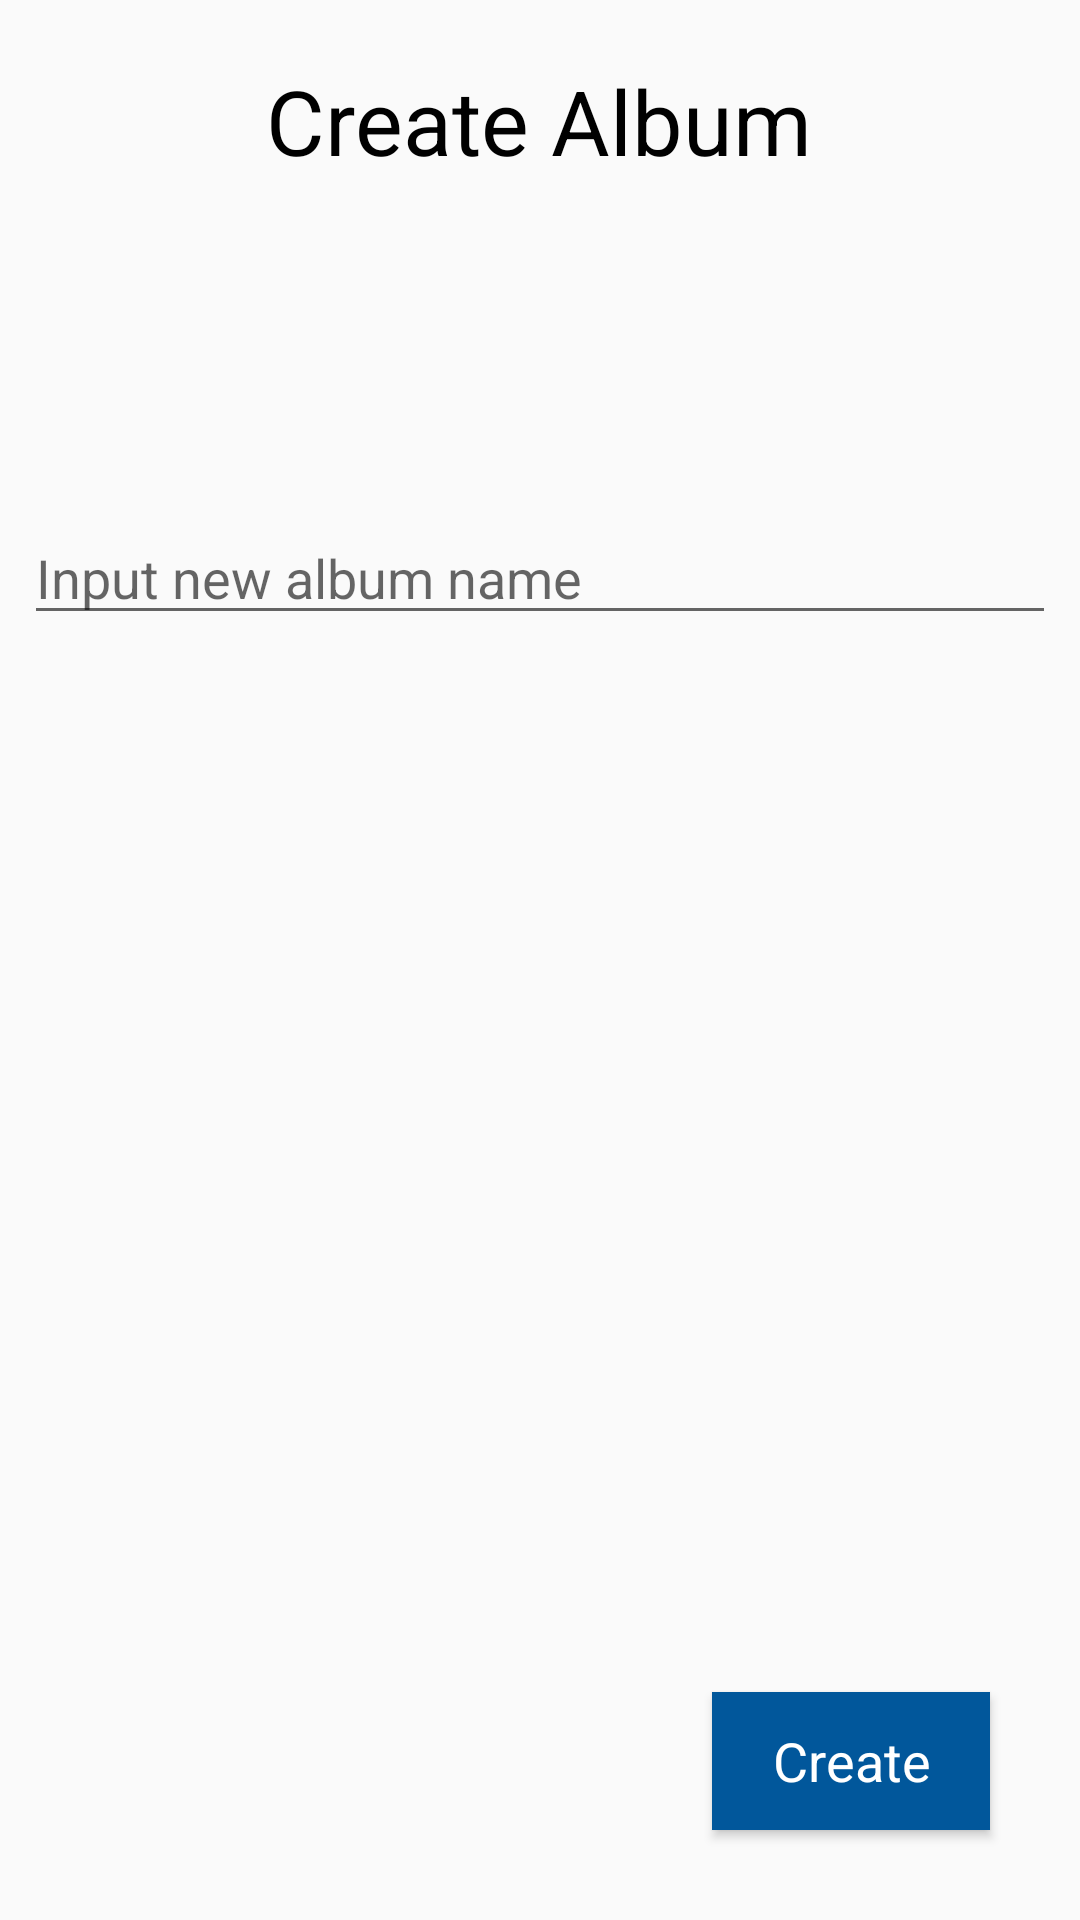

This screen was rendered from an Android layout file. Write that file and the resources it references.
<!-- AndroidManifest.xml: application theme AppTheme -->
<!-- res/layout/fragment_new_album.xml -->
<?xml version="1.0" encoding="utf-8"?>
<RelativeLayout xmlns:android="http://schemas.android.com/apk/res/android"
    android:layout_width="match_parent" android:layout_height="match_parent">

    <TextView
        android:id="@+id/addPhotosLabel"
        style="@style/MainLabel"
        android:layout_width="wrap_content"
        android:layout_height="wrap_content"
        android:layout_marginStart="8dp"
        android:layout_marginLeft="8dp"
        android:layout_marginTop="20dp"
        android:layout_marginEnd="8dp"
        android:layout_marginRight="8dp"
        android:text="@string/create_catalog"
        android:layout_centerHorizontal="true"
        />

    <EditText
        android:id="@+id/nameInputBox"
        style="@style/InputLabels"
        android:layout_width="match_parent"
        android:layout_height="wrap_content"
        android:layout_below="@+id/addPhotosLabel"
        android:layout_centerHorizontal="true"
        android:layout_marginTop="50dp"
        android:hint="@string/input_catalog_name"
        android:inputType="text" />

    <Button
        android:id="@+id/done"
        style="@style/ActiveButton"
        android:layout_width="wrap_content"
        android:layout_height="46dp"
        android:layout_centerHorizontal="true"
        android:layout_marginEnd="30dp"
        android:layout_marginRight="60dp"
        android:layout_marginBottom="30dp"
        android:text="@string/button_create"
        android:layout_alignParentBottom="true"
        android:layout_alignParentEnd="true"
        android:layout_alignParentRight="true"
        />

</RelativeLayout>
<!-- resources referenced by this layout -->
<resources>
  <string name="button_create">Create</string>
  <string name="create_catalog">Create Album</string>
  <string name="input_catalog_name">Input new album name</string>
  <style name="ActiveButton" parent="AppTheme">
          // State
          <item name="android:enabled">true</item>
          // Size
          <item name="android:layout_width">250sp</item>
          <item name="android:layout_height">wrap_content</item>
          // Padding
          <item name="android:paddingLeft">20dp</item>
          <item name="android:paddingRight">20dp</item>
          // Margins
          <item name="android:layout_marginStart">8dp</item>
          <item name="android:layout_marginLeft">8dp</item>
          <item name="android:layout_marginTop">20dp</item>
          <item name="android:layout_marginEnd">8dp</item>
          <item name="android:layout_marginRight">8dp</item>
          // Text
          <item name="android:textAllCaps">false</item>
          <item name="android:textSize">18sp</item>
          // Colour
          <item name="android:textColor">@color/white</item>
          <item name="android:background">@color/colorButtonActive</item>
      </style>
  <style name="InputLabels" parent="AppTheme">
          <item name="android:layout_width">365dp</item>
          <item name="android:layout_height">70dp</item>
          <item name="android:layout_marginTop">30dp</item>
          <item name="android:layout_marginLeft">8dp</item>
          <item name="android:layout_marginRight">8dp</item>
          <item name="android:textSize">18sp</item>
          <item name="android:textColor">@color/colorButtonActive</item>
      </style>
  <style name="MainLabel" parent="AppTheme">
          // Size
          <item name="android:layout_width">wrap_content</item>
          <item name="android:layout_height">wrap_content</item>
          // Margins
          <item name="android:layout_marginTop">60dp</item>
          <item name="android:layout_marginBottom">60dp</item>
          <item name="android:layout_marginLeft">10dp</item>
          <item name="android:layout_marginRight">10dp</item>
          // Text
          <item name="android:textAllCaps">false</item>
          <item name="android:textSize">30sp</item>
          <item name="android:textColor">@color/black</item>
          
      </style>
  <style name="AppTheme" parent="Theme.AppCompat.Light.NoActionBar">
          
          <item name="colorPrimary">@color/colorPrimary</item>
          <item name="colorPrimaryDark">@color/colorPrimaryDark</item>
          <item name="colorAccent">@color/colorAccent</item>
      </style>
  <color name="white">#FFFFFF</color>
  <color name="colorButtonActive">#01579b</color>
  <color name="black">#000000</color>
  <color name="colorPrimary">#222222</color>
  <color name="colorPrimaryDark">#FFFFFF</color>
  <color name="colorAccent">#2E958B</color>
</resources>
